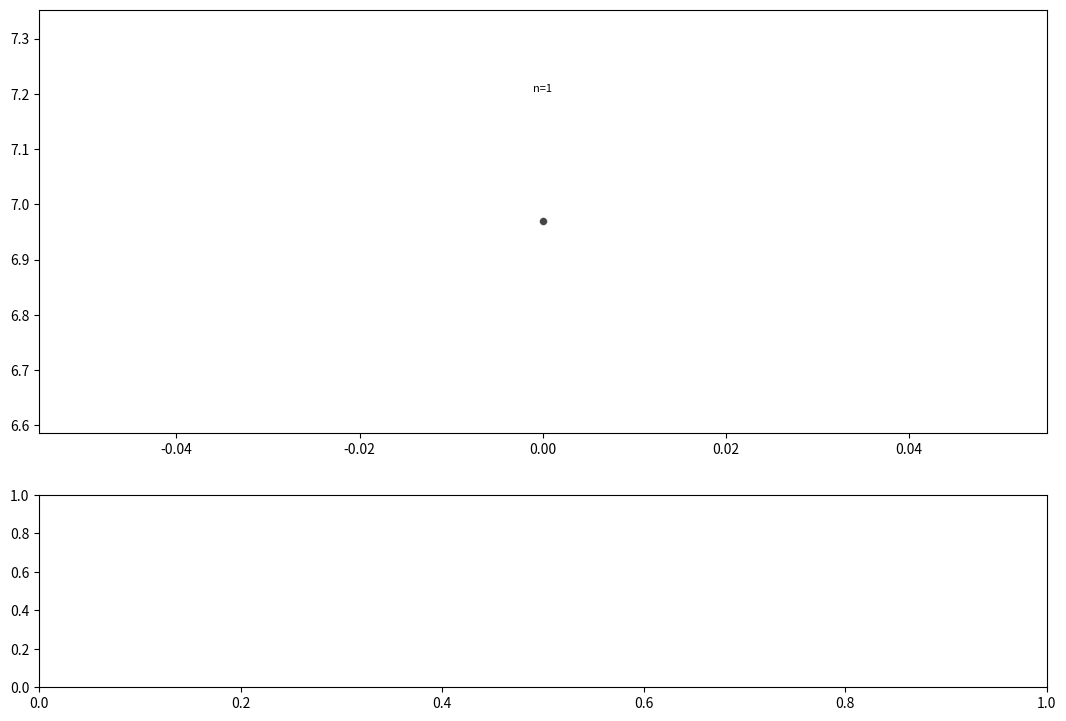

The matplotlib source for this figure: (Note: this script raises an exception after producing the figure.)
from __future__ import annotations

import csv
import json
import math
import re
from pathlib import Path
from typing import Any

import matplotlib.pyplot as plt


BASELINE = {
    "batch": "baseline",
    "period": "15/05-13/06",
    "protocol": "single_best",
    "label": "baseline K16 top2 soft0.75 dir512",
    "run_name": "tide-k16-top2-softv0p75-s128-dir512",
    "fid128": 6.969,
    "step": 365600,
    "pred_target_var_ratio": 0.674,
    "x0_x1_mag_ratio": 1.021,
    "router_usage_entropy": 0.948,
    "x0_x1_cosine": None,
    "topk_angular_dispersion": None,
    "curvature": None,
    "fid_sd": None,
    "candidate_family": "baseline",
    "training_seed": None,
    "metric_source": "20260515 diagnostics",
}


ALGORITHM_ORDER = [
    "baseline",
    "source_topk_beta",
    "whitening",
    "router_reg_capacity",
    "target_temp_depth",
    "router_smoothing_source",
    "bridge_tide_kl",
    "router_ema",
    "phase2_other",
    "c0_weighted_mix",
    "c4_sample_bridge",
    "factorial_weighted_bridge",
    "factorial_sample_mix",
]
ALGORITHM_LABELS = {
    "baseline": "Baseline",
    "source_topk_beta": "Source / top-k / beta",
    "whitening": "Channel whitening",
    "router_reg_capacity": "Router reg. / capacity",
    "target_temp_depth": "Target temp. / depth",
    "router_smoothing_source": "Router smoothing / source",
    "bridge_tide_kl": "Bridge / Tide-KL",
    "router_ema": "Router EMA",
    "phase2_other": "C1/C2/C3/C5 variants",
    "c0_weighted_mix": "C0: weighted + mix",
    "c4_sample_bridge": "C4: sample + bridge",
    "factorial_weighted_bridge": "Factorial: weighted + bridge",
    "factorial_sample_mix": "Factorial: sample + mix",
}
ALGORITHM_TICK_LABELS = {
    key: value.replace(" / ", " /\n").replace(": ", ":\n")
    for key, value in ALGORITHM_LABELS.items()
}
ALGORITHM_COLORS = {
    "baseline": "#111111",
    "source_topk_beta": "#3b82f6",
    "whitening": "#06b6d4",
    "router_reg_capacity": "#8b5cf6",
    "target_temp_depth": "#f59e0b",
    "router_smoothing_source": "#84cc16",
    "bridge_tide_kl": "#ec4899",
    "router_ema": "#f97316",
    "phase2_other": "#64748b",
    "c0_weighted_mix": "#2563eb",
    "c4_sample_bridge": "#dc2626",
    "factorial_weighted_bridge": "#0f766e",
    "factorial_sample_mix": "#a16207",
}


def finite(value: Any) -> float | None:
    if value is None or value == "":
        return None
    try:
        out = float(value)
    except (TypeError, ValueError):
        return None
    return out if math.isfinite(out) else None


def load_json(path: str) -> dict[str, Any]:
    p = Path(path)
    if not p.exists():
        return {}
    return json.loads(p.read_text(encoding="utf-8"))


def load_csv_by_target(path: str) -> dict[str, dict[str, Any]]:
    p = Path(path)
    if not p.exists():
        return {}
    with p.open(encoding="utf-8", newline="") as f:
        return {str(row.get("target")): row for row in csv.DictReader(f) if row.get("target")}


def first_float(row: dict[str, Any], keys: list[str]) -> float | None:
    for key in keys:
        value = finite(row.get(key))
        if value is not None:
            return value
    return None


def short_label(text: str, max_len: int = 42) -> str:
    text = text.replace("tide-", "")
    text = text.replace("k16-top2-soft075-dir512", "K16 top2")
    text = text.replace("k16-top2-softv0p75-s128-dir512", "K16 top2")
    text = text.replace("router", "rtr")
    return text if len(text) <= max_len else text[: max_len - 1] + "…"


def normalize_row(
    row: dict[str, Any],
    batch: str,
    label: str | None = None,
    *,
    period: str = "15/05-13/06",
    protocol: str = "single_best",
) -> dict[str, Any] | None:
    fid128 = first_float(row, ["fid128", "fid128_best", "best_fid128"])
    if fid128 is None:
        return None
    run_name = str(row.get("run_name") or row.get("config_label") or label or "")
    return {
        "batch": batch,
        "period": period,
        "protocol": protocol,
        "label": label or str(row.get("label") or row.get("config_label") or short_label(run_name)),
        "run_name": run_name,
        "fid128": fid128,
        "fid_sd": first_float(row, ["fid_sd", "sample_sd"]),
        "step": first_float(
            row,
            ["fid128_step", "fid128_best_step", "best_fid128_step", "train_step", "step"],
        ),
        "pred_target_var_ratio": first_float(
            row,
            [
                "fm_pred_target_var_ratio",
                "pred_target_var_ratio",
                "pred_target_var_ratio_at_best_fid",
                "pred_target_var_ratio_last",
                "fm_pred_target_ratio",
            ],
        ),
        "curvature": first_float(
            row,
            [
                "flow_curvature",
                "curvature128_at_best_fid",
                "curvature_last",
                "flow_curvature_proxy_mean_last",
                "flow_curvature_last",
            ],
        ),
        "x0_x1_mag_ratio": first_float(
            row,
            [
                "x0_x1_mag_ratio",
                "x0_x1_mag_ratio_last",
                "x0_x1_magnitude_ratio",
                "x0_x1_ratio",
            ],
        ),
        "x0_x1_cosine": first_float(
            row,
            [
                "x0_x1_cosine_mean",
                "geometry_x0_x1_cosine_mean",
            ],
        ),
        "topk_angular_dispersion": first_float(
            row,
            [
                "topk_mu_angular_dispersion",
                "tide_topk_mu_angular_dispersion",
            ],
        ),
        "router_usage_entropy": first_float(
            row,
            [
                "router_usage_entropy",
                "router_usage_entropy_norm",
                "router_usage_entropy_norm_last",
                "router_valid_usage_entropy_normalized",
            ],
        ),
        "valid_loss": first_float(row, ["valid_loss", "training_loss_valid"]),
        "router_valid_loss": first_float(row, ["router_valid_loss"]),
        "router_valid_top1": first_float(row, ["router_valid_top1", "router_valid_top1_agreement"]),
        "candidate_family": row.get("candidate_family") or row.get("candidate_id") or row.get("candidate"),
        "training_seed": row.get("training_seed"),
        "metric_source": str(row.get("metric_source") or row.get("status") or row.get("kaggle_status_latest") or ""),
    }


def wandb_20260606_label(target: str) -> tuple[str, str] | None:
    if "hardtop1" in target:
        return "06/06 source/topk/beta", "hard_top1, x1 frozen, beta(3,1.4)"
    if "sampletopk-t05" in target:
        return "06/06 source/topk/beta", "sample_topk tau0.5, x1 frozen, beta(3,1.4)"
    if "sampletopk" in target:
        return "06/06 source/topk/beta", "sample_topk tau1.0, x1 frozen, beta(3,1.4)"
    if "whiten" not in target:
        return None
    if "mixjoint-gumbel075" in target:
        return "06/06 channel whitening", "whiten mix joint gumbel0.75, beta(3,1.4)"
    if "mixfrozen" in target:
        return "06/06 channel whitening", "whiten mix frozen, beta(3,1.4)"
    if "top1-tau1" in target:
        return "06/06 channel whitening", "whiten x1 frozen, beta(3,1.4), top1"
    if "beta31p4" in target:
        return "06/06 channel whitening", "whiten x1 frozen, beta(3,1.4), top2"
    if "beta31" in target:
        return "06/06 channel whitening", "whiten x1 frozen, beta(3,1), top2"
    return "06/06 channel whitening", short_label(target)


def collect_wandb_20260606_rows() -> list[dict[str, Any]]:
    fid_rows = load_csv_by_target("outputs/kaggle_metrics_20260606/wandb/wandb_fid_summary.csv")
    target_rows = load_csv_by_target("outputs/kaggle_metrics_20260606/wandb/wandb_target_summary.csv")
    out: list[dict[str, Any]] = []
    for target, fid_row in fid_rows.items():
        labelled = wandb_20260606_label(target)
        if labelled is None:
            continue
        fid128 = finite(fid_row.get("fid128_best"))
        if fid128 is None:
            continue
        batch, label = labelled
        target_row = target_rows.get(target, {})
        pred_var = finite(target_row.get("training__fm__pred_variance"))
        target_var = finite(target_row.get("training__fm__target_variance"))
        ratio = pred_var / target_var if pred_var is not None and target_var not in (None, 0.0) else None
        out.append(
            {
                "batch": batch,
                "label": label,
                "run_name": target,
                "fid128": fid128,
                "step": finite(fid_row.get("fid128_best_step")),
                "pred_target_var_ratio": ratio,
                "x0_x1_mag_ratio": None,
                "x0_x1_cosine": None,
                "topk_angular_dispersion": None,
                "router_usage_entropy": finite(target_row.get("training__router__usage_entropy_normalized")),
                "curvature": finite(fid_row.get("flow__curvature_proxy_mean_at_best128")),
                "valid_loss": finite(fid_row.get("training__loss_valid_at_best128")),
                "router_valid_loss": None,
                "router_valid_top1": finite(target_row.get("training__router__top1_agreement_to_gmm_base")),
                "metric_source": "wandb_20260606",
            }
        )
    return out


def collect_rows() -> list[dict[str, Any]]:
    rows: list[dict[str, Any]] = [dict(BASELINE)]

    source10 = load_json("reports/gmm_tide_fm_beta_source10_data_available_20260609.json")
    for row in source10.get("runs", []):
        norm = normalize_row(row, "06/06 source/topk/beta")
        if norm:
            rows.append(norm)

    combined = load_json("reports/gmm_tide_router_all_combined_20260611.json")
    for row in combined.get("runs", []):
        norm = normalize_row(row, str(row.get("batch") or "router combined"))
        if norm:
            rows.append(norm)

    deep4 = load_json("reports/gmm_tide_router_deep4_analysis_20260609.json")
    for row in deep4.get("runs", []):
        label = f"d{row.get('router_depth')} {row.get('router_norm_type')} dropout {row.get('router_dropout_rate')}"
        norm = normalize_row(row, "router_deep4", label=label)
        if norm:
            rows.append(norm)

    bridge = load_json("reports/bridge_tidekl_analysis_20260612.json")
    for row in bridge.get("runs", []):
        family = str(row.get("family", ""))
        config_label = str(row.get("config_label", ""))
        if family == "router bridge lambda":
            label = config_label.replace("bridge lambda ", "Bridge ").replace(
                ", FM t uniform/discrete",
                ", FM uniform",
            )
        elif family == "q_GMM(x0_tide) KL":
            label = config_label.replace("tide-KL", "Tide-KL").replace("FM t ", "FM ")
        else:
            label = f"{family}: {config_label}".strip(": ")
        norm = normalize_row(row, "12/06 bridge/tide-KL", label=label)
        if norm:
            rows.append(norm)

    ema = load_json("reports/router_ema_beta35_resume_diagnostics_20260613.json")
    if ema:
        curve = ema.get("eval_curve", [])
        best = min(curve, key=lambda r: finite(r.get("fid128")) or 1e9) if curve else {}
        result = load_json("reports/router_ema_beta35_resume_result_20260613.json")
        pred_target = None
        for row in result.get("runs", []):
            pred_target = first_float(row, ["fm_pred_target_var_ratio"])
            break
        rows.append(
            {
                "batch": "13/06 EMA resume from 150k",
                "label": "EMA beta(3.5,1.3), resume 150k; best 280k",
                "run_name": ema.get("resume", {}).get("source_run_name", "router EMA resume"),
                "fid128": finite(best.get("fid128")),
                "step": finite(best.get("step")),
                "pred_target_var_ratio": pred_target,
                "x0_x1_mag_ratio": None,
                "x0_x1_cosine": None,
                "topk_angular_dispersion": None,
                "router_usage_entropy": None,
                "curvature": finite(best.get("curvature128")),
                "valid_loss": finite(ema.get("train", {}).get("last_valid_loss")),
                "router_valid_loss": None,
                "router_valid_top1": None,
                "metric_source": "kaggle diagnostics",
            }
        )

    rows.extend(collect_wandb_20260606_rows())

    dedup: dict[tuple[str, str], dict[str, Any]] = {}
    for row in rows:
        if row.get("fid128") is None:
            continue
        key = (str(row.get("batch")), str(row.get("run_name") or row.get("label")))
        previous = dedup.get(key)
        if previous is None or float(row["fid128"]) < float(previous["fid128"]):
            if previous is not None:
                for field, value in previous.items():
                    if row.get(field) is None and value is not None:
                        row[field] = value
            dedup[key] = row
        elif previous is not None:
            for field, value in row.items():
                if previous.get(field) is None and value is not None:
                    previous[field] = value
    return list(dedup.values())


def nested_metric(metrics: dict[str, Any], key: str, summary: str, index: int = 1) -> float | None:
    value = metrics.get(key, {}).get(summary)
    if isinstance(value, list) and len(value) > index:
        return finite(value[index])
    return None


def gmm_seed_from_name(run_name: str) -> int | None:
    match = re.search(r"gmmseed(\d+)", run_name)
    return int(match.group(1)) if match else None


def collect_late_single_eval_rows() -> list[dict[str, Any]]:
    rows: list[dict[str, Any]] = []

    phase2 = load_json("reports/gmm_tide_phase2_aware_c0_c5_analysis_20260623.json")
    for row in phase2.get("runs", []):
        candidate = str(row.get("candidate_id") or "C?")
        norm = normalize_row(
            row,
            "22/06 C0-C5",
            label=f"{candidate}: {row.get('label', '')}",
            period="22-29/06",
        )
        if norm:
            norm["metric_source"] = "phase2 C0-C5 analysis"
            rows.append(norm)

    confirm = load_json("reports/gmm_tide_phase2_aware_confirm_c0_c4_200k_analysis_20260629.json")
    for row in confirm.get("runs", []):
        candidate = str(row.get("candidate_id") or "C?")
        norm = normalize_row(
            row,
            "29/06 C0/C4 confirm 200k",
            label=f"{candidate}: {row.get('label', '')}",
            period="22-29/06",
        )
        if norm:
            norm["metric_source"] = "clean C0/C4 confirmation"
            rows.append(norm)

    repeats = load_json("reports/gmm_tide_phase2_variance_repeats4_analysis_20260707.json")
    for row in repeats.get("rows", []):
        norm = normalize_row(
            row,
            "07/07 independent 200k repeats",
            label=str(row.get("candidate_label") or row.get("candidate") or "repeat 200k"),
            period="01-10/07",
        )
        if norm:
            norm["metric_source"] = "independent 200k repeats"
            rows.append(norm)

    resume_seed1 = load_json("reports/gmm_tide_phase2_variance_resume2_420k_results_20260710.json")
    for row in resume_seed1.get("runs", []):
        fid = row.get("fid128", {}).get("best_min", {})
        curvature = row.get("curvature", {}).get("last", {})
        usage = row.get("router_usage_entropy", {}).get("last", {})
        candidate = "C4" if str(row.get("label", "")).startswith("C4") else "C0"
        rows.append(
            {
                "batch": "10/07 resume to 400k",
                "period": "01-10/07",
                "protocol": "single_best",
                "label": f"{candidate} GMM seed1, resumed to 400k",
                "run_name": str(row.get("kernel") or row.get("resume_source") or row.get("label")),
                "fid128": finite(fid.get("value")),
                "fid_sd": None,
                "step": finite(fid.get("step")),
                "pred_target_var_ratio": finite(row.get("pred_target_var_ratio_last")),
                "curvature": finite(curvature.get("value")),
                "x0_x1_mag_ratio": None,
                "x0_x1_cosine": None,
                "topk_angular_dispersion": None,
                "router_usage_entropy": finite(usage.get("value")),
                "valid_loss": finite(row.get("valid_loss", {}).get("last", {}).get("value")),
                "router_valid_loss": None,
                "router_valid_top1": None,
                "candidate_family": candidate,
                "training_seed": 1,
                "metric_source": "resume diagnostics; auxiliary metrics are last logged values",
            }
        )

    resume_seed0 = load_json("reports/gmm_tide_phase2_variance_seed0_resume400_metrics_20260710.json")
    for row in resume_seed0.get("runs", []):
        run_name = str(row.get("run") or "")
        candidate = "C4" if "c4" in run_name.lower() else "C0"
        metrics = row.get("metrics", {})
        pred = nested_metric(metrics, "training/fm/pred_variance", "last")
        target = nested_metric(metrics, "training/fm/target_variance", "last")
        ratio = pred / target if pred is not None and target not in (None, 0.0) else None
        fid_summary = metrics.get("fid/timesteps/128", {}).get("best_min", [])
        rows.append(
            {
                "batch": "10/07 resume to 400k",
                "period": "01-10/07",
                "protocol": "single_best",
                "label": f"{candidate} GMM seed0, resumed to 400k",
                "run_name": run_name,
                "fid128": finite(fid_summary[1]) if len(fid_summary) > 1 else None,
                "fid_sd": None,
                "step": finite(fid_summary[0]) if fid_summary else None,
                "pred_target_var_ratio": ratio,
                "curvature": nested_metric(metrics, "flow/curvature_proxy_mean", "last"),
                "x0_x1_mag_ratio": None,
                "x0_x1_cosine": None,
                "topk_angular_dispersion": None,
                "router_usage_entropy": None,
                "valid_loss": None,
                "router_valid_loss": None,
                "router_valid_top1": None,
                "candidate_family": candidate,
                "training_seed": 0,
                "metric_source": "resume diagnostics; auxiliary metrics are last logged values",
            }
        )

    for report_path in (
        "reports/gmm_tide_factorial_seed01_resume400_retry2_results_20260720.json",
        "reports/gmm_tide_factorial_seed2_resume400_retry2_results_20260720.json",
    ):
        report = load_json(report_path)
        for row in report.get("runs", []):
            run_name = str(row.get("run_name") or "")
            seed = gmm_seed_from_name(run_name)
            if "wbridge" in run_name:
                family = "W+B"
                label = f"weighted + bridge, GMM seed {seed}"
            else:
                family = "S+M"
                label = f"sample_topk + mix, GMM seed {seed}"
            norm = normalize_row(
                row,
                "20/07 factorial 400k",
                label=label,
                period="15-20/07",
            )
            if norm:
                norm["candidate_family"] = family
                norm["training_seed"] = seed
                norm["metric_source"] = "factorial resume 400k"
                rows.append(norm)

    return [row for row in rows if row.get("fid128") is not None]


def collect_repeated_fid_rows() -> list[dict[str, Any]]:
    rows: list[dict[str, Any]] = []
    audit = load_json("reports/gmm_tide_fid_repeat_audit_complete_20260715.json")
    for row in audit.get("run_summaries", []):
        family = str(row.get("candidate_family") or "C?")
        seed = row.get("training_seed")
        summary = row.get("summary", {})
        curvature = row.get("secondary_summaries", {}).get("flow/curvature_proxy_mean", {})
        rows.append(
            {
                "batch": "15/07 repeated FID",
                "period": "15-20/07",
                "protocol": "repeated_mean",
                "label": f"{family} GMM seed {seed}, repeated-FID mean",
                "run_name": str(row.get("run_name") or ""),
                "fid128": finite(summary.get("mean")),
                "fid_sd": finite(summary.get("sample_std")),
                "step": 400000.0,
                "pred_target_var_ratio": None,
                "curvature": finite(curvature.get("mean")),
                "x0_x1_mag_ratio": None,
                "x0_x1_cosine": None,
                "topk_angular_dispersion": None,
                "router_usage_entropy": None,
                "valid_loss": None,
                "router_valid_loss": None,
                "router_valid_top1": None,
                "candidate_family": family,
                "training_seed": seed,
                "metric_source": "5 matched evaluation seeds; 50048 generations each",
            }
        )

    seed2 = load_json("reports/gmm_tide_fid_confirmation_gmmseed2_result_20260718.json")
    for family, summary in seed2.get("runs", {}).items():
        rows.append(
            {
                "batch": "18/07 repeated FID",
                "period": "15-20/07",
                "protocol": "repeated_mean",
                "label": f"{family} GMM seed 2, repeated-FID mean",
                "run_name": f"tide-fidconfirm-{family.lower()}-gmmseed2-400k",
                "fid128": finite(summary.get("mean")),
                "fid_sd": finite(summary.get("sample_sd")),
                "step": 400000.0,
                "pred_target_var_ratio": None,
                "curvature": None,
                "x0_x1_mag_ratio": None,
                "x0_x1_cosine": None,
                "topk_angular_dispersion": None,
                "router_usage_entropy": None,
                "valid_loss": None,
                "router_valid_loss": None,
                "router_valid_top1": None,
                "candidate_family": family,
                "training_seed": 2,
                "metric_source": "5 matched evaluation seeds; 50048 generations each",
            }
        )
    return [row for row in rows if row.get("fid128") is not None]


def algorithm_group(row: dict[str, Any]) -> str:
    batch = str(row.get("batch") or "")
    family = str(row.get("candidate_family") or "")
    if batch == "baseline":
        return "baseline"
    if family.startswith("C0"):
        return "c0_weighted_mix"
    if family.startswith("C4"):
        return "c4_sample_bridge"
    if family == "W+B":
        return "factorial_weighted_bridge"
    if family == "S+M":
        return "factorial_sample_mix"
    if batch == "06/06 source/topk/beta":
        return "source_topk_beta"
    if batch == "06/06 channel whitening":
        return "whitening"
    if batch in ("router_reg_capacity", "router_deep4"):
        return "router_reg_capacity"
    if batch == "router_temp_depth10":
        return "target_temp_depth"
    if batch == "router_smooth5":
        return "router_smoothing_source"
    if batch == "12/06 bridge/tide-KL":
        return "bridge_tide_kl"
    if batch == "13/06 EMA resume from 150k":
        return "router_ema"
    if batch == "22/06 C0-C5":
        return "phase2_other"
    raise ValueError(f"No algorithm group for row: batch={batch!r}, family={family!r}")


def collect_full_period_rows() -> list[dict[str, Any]]:
    single = collect_rows() + collect_late_single_eval_rows()
    repeated = collect_repeated_fid_rows()
    for row in single:
        row.setdefault("period", "15/05-13/06")
        row.setdefault("protocol", "single_best")
        row.setdefault("fid_sd", None)
        row.setdefault("candidate_family", None)
        row.setdefault("training_seed", None)
    for row in single + repeated:
        row["algorithm_group"] = algorithm_group(row)
    return single + repeated


def write_csv(rows: list[dict[str, Any]], path: Path) -> None:
    path.parent.mkdir(parents=True, exist_ok=True)
    fieldnames = [
        "batch",
        "period",
        "protocol",
        "algorithm_group",
        "label",
        "run_name",
        "fid128",
        "fid_sd",
        "step",
        "pred_target_var_ratio",
        "x0_x1_mag_ratio",
        "x0_x1_cosine",
        "topk_angular_dispersion",
        "router_usage_entropy",
        "curvature",
        "valid_loss",
        "router_valid_loss",
        "router_valid_top1",
        "candidate_family",
        "training_seed",
        "metric_source",
    ]
    with path.open("w", encoding="utf-8", newline="") as f:
        writer = csv.DictWriter(f, fieldnames=fieldnames)
        writer.writeheader()
        for row in rows:
            writer.writerow({key: row.get(key) for key in fieldnames})


def color_for(batch: str) -> str:
    palette = {
        "baseline": "#111111",
        "06/06 source/topk/beta": "#8e44ad",
        "06/06 channel whitening": "#1f77b4",
        "router_reg_capacity": "#2e86de",
        "router_deep4": "#16a085",
        "router_temp_depth10": "#f39c12",
        "router_smooth5": "#7f8c8d",
        "12/06 bridge/tide-KL": "#c0392b",
        "13/06 EMA resume from 150k": "#d35400",
    }
    return palette.get(batch, "#4c72b0")


def algorithm_color(group: str) -> str:
    return ALGORITHM_COLORS.get(group, "#64748b")


def spread_positions(center: float, count: int, width: float = 0.58) -> list[float]:
    if count <= 1:
        return [center]
    return [center - width / 2 + width * index / (count - 1) for index in range(count)]


def save_fid_rank(rows: list[dict[str, Any]], out: Path) -> None:
    single = [r for r in rows if r.get("protocol") == "single_best"]
    repeated = sorted(
        [r for r in rows if r.get("protocol") == "repeated_mean"],
        key=lambda r: (int(r.get("training_seed") or 0), str(r.get("candidate_family"))),
    )
    all_values = [float(r["fid128"]) for r in rows]
    y_min = min(all_values) - 0.2
    y_max = max(all_values) + 0.35

    fig, (ax, ax_repeat) = plt.subplots(
        2,
        1,
        figsize=(13.0, 8.8),
        gridspec_kw={"height_ratios": [2.2, 1.0]},
    )
    for x_index, algorithm in enumerate(ALGORITHM_ORDER):
        group = sorted(
            [r for r in single if r.get("algorithm_group") == algorithm],
            key=lambda r: float(r["fid128"]),
        )
        x_values = spread_positions(float(x_index), len(group))
        ax.scatter(
            x_values,
            [float(r["fid128"]) for r in group],
            s=32,
            alpha=0.78,
            color=algorithm_color(algorithm),
            edgecolor="white",
            linewidth=0.35,
        )
        ax.text(x_index, y_max - 0.1, f"n={len(group)}", ha="center", va="top", fontsize=8)
    ax.axhline(BASELINE["fid128"], color="#111111", linestyle="--", linewidth=1.3, label="baseline 6.969")
    ax.set_xticks(range(len(ALGORITHM_ORDER)))
    ax.set_xticklabels([ALGORITHM_TICK_LABELS[group] for group in ALGORITHM_ORDER], fontsize=7)
    ax.set_ylabel("Best single-eval FID128 (lower is better)")
    ax.set_title(f"All single-eval results grouped by algorithm (n={len(single)})")
    ax.set_ylim(y_min, y_max)
    ax.grid(axis="y", alpha=0.18)
    ax.legend(fontsize=8, loc="upper right")

    repeat_labels: list[str] = []
    for index, row in enumerate(repeated):
        family = str(row.get("candidate_family") or "?")
        seed = row.get("training_seed")
        color = "#2563eb" if family == "C0" else "#dc2626"
        ax_repeat.errorbar(
            index,
            float(row["fid128"]),
            yerr=float(row.get("fid_sd") or 0.0),
            fmt="D",
            markersize=5.5,
            color=color,
            ecolor=color,
            elinewidth=1.2,
            capsize=3,
        )
        repeat_labels.append(f"{family}\ns{seed}")
    ax_repeat.axhline(BASELINE["fid128"], color="#111111", linestyle="--", linewidth=1.3)
    ax_repeat.set_ylim(y_min, y_max)
    ax_repeat.set_xticks(range(len(repeated)))
    ax_repeat.set_xticklabels(repeat_labels, fontsize=8)
    ax_repeat.set_title(f"Repeated-FID mean +/- SD (n={len(repeated)})")
    ax_repeat.set_xlabel("Candidate / GMM seed")
    ax_repeat.grid(axis="y", alpha=0.18)
    fig.tight_layout()
    fig.savefig(out, dpi=180)
    plt.close(fig)


def save_var_ratio(rows: list[dict[str, Any]], out: Path) -> None:
    eligible = [r for r in rows if r.get("protocol") == "single_best"]
    plotted = [r for r in eligible if r.get("pred_target_var_ratio") is not None]
    fig, ax = plt.subplots(figsize=(10.2, 7.0))
    for algorithm in ALGORITHM_ORDER:
        group = [r for r in plotted if r.get("algorithm_group") == algorithm]
        if not group:
            continue
        ax.scatter(
            [float(r["pred_target_var_ratio"]) for r in group],
            [float(r["fid128"]) for r in group],
            s=40,
            alpha=0.75,
            color=algorithm_color(algorithm),
            edgecolor="white",
            linewidth=0.35,
            label=f"{ALGORITHM_LABELS[algorithm]} (n={len(group)})",
        )
    ax.axvline(1.0, color="#111111", linestyle="--", linewidth=1.2, label="matched variance = 1")
    ax.axhline(BASELINE["fid128"], color="#555555", linestyle=":", linewidth=1.0, label="baseline FID128")
    ax.set_xlabel("Predicted / target velocity variance")
    ax.set_ylabel("Best single-eval FID128 (lower is better)")
    ax.set_title(f"All available variance diagnostics (n={len(plotted)}/{len(eligible)} single-eval rows)")
    ax.set_xlim(0.60, 1.02)
    ax.grid(alpha=0.16)
    ax.legend(fontsize=7, ncol=3, loc="upper center", bbox_to_anchor=(0.5, -0.13))
    fig.tight_layout(rect=(0, 0.08, 1, 1))
    fig.savefig(out, dpi=180)
    plt.close(fig)


def save_curvature_scatter(rows: list[dict[str, Any]], out: Path) -> None:
    plotted = [r for r in rows if r.get("curvature") is not None and r.get("fid128") is not None]
    normal = [r for r in plotted if float(r["curvature"]) <= 0.03]
    outliers = [r for r in plotted if float(r["curvature"]) > 0.03]
    fig, (ax, ax_outlier) = plt.subplots(
        1,
        2,
        figsize=(10.4, 6.4),
        gridspec_kw={"width_ratios": [4.6, 1.0]},
        sharey=True,
    )
    for algorithm in ALGORITHM_ORDER:
        group = [
            r
            for r in normal
            if r.get("protocol") == "single_best" and r.get("algorithm_group") == algorithm
        ]
        if not group:
            continue
        ax.scatter(
            [float(r["curvature"]) for r in group],
            [float(r["fid128"]) for r in group],
            s=40,
            alpha=0.72,
            color=algorithm_color(algorithm),
            edgecolor="white",
            linewidth=0.35,
            label=f"{ALGORITHM_LABELS[algorithm]} (n={len(group)})",
        )
    repeated = [r for r in normal if r.get("protocol") == "repeated_mean"]
    for family in ("C0", "C4"):
        group = [r for r in repeated if str(r.get("candidate_family")) == family]
        if not group:
            continue
        color = "#2563eb" if family == "C0" else "#dc2626"
        ax.errorbar(
            [float(row["curvature"]) for row in group],
            [float(row["fid128"]) for row in group],
            yerr=[float(row.get("fid_sd") or 0.0) for row in group],
            fmt="D",
            markersize=5.5,
            color=color,
            ecolor=color,
            elinewidth=1.0,
            capsize=2,
            label=f"repeated mean {family} (n={len(group)})",
        )
    for current_ax in (ax, ax_outlier):
        current_ax.axhline(BASELINE["fid128"], color="#111111", linestyle="--", linewidth=1.2)
        current_ax.grid(alpha=0.16)
    for row in outliers:
        ax_outlier.scatter(
            float(row["curvature"]),
            float(row["fid128"]),
            s=48,
            alpha=0.8,
            color=algorithm_color(str(row.get("algorithm_group"))),
            edgecolor="white",
            linewidth=0.35,
        )
        ax_outlier.annotate(
            short_label(str(row.get("label")), 24),
            (float(row["curvature"]), float(row["fid128"])),
            xytext=(0, 8),
            textcoords="offset points",
            ha="center",
            fontsize=7,
        )
    ax.plot([], [], color="#111111", linestyle="--", linewidth=1.2, label="baseline FID128")
    ax.set_xlabel("Flow curvature proxy at eval")
    ax.set_ylabel("FID128 (single best or repeated mean)")
    ax_outlier.set_xlabel("Outlier")
    ax.set_title(f"Main range (n={len(normal)})")
    ax_outlier.set_title(f"> 0.03 (n={len(outliers)})")
    fig.suptitle(f"All available curvature diagnostics (n={len(plotted)}/{len(rows)} rows)")
    ax.legend(fontsize=7, ncol=3, loc="upper center", bbox_to_anchor=(0.62, -0.16))
    fig.tight_layout(rect=(0, 0.12, 1, 0.96))
    fig.savefig(out, dpi=180)
    plt.close(fig)


def save_usage_entropy_scatter(rows: list[dict[str, Any]], out: Path) -> None:
    plotted = [r for r in rows if r.get("router_usage_entropy") is not None and r.get("fid128") is not None]
    fig, ax = plt.subplots(figsize=(8.4, 6.2))
    batches = sorted({str(r["batch"]) for r in plotted})
    for batch in batches:
        group = [r for r in plotted if str(r["batch"]) == batch]
        ax.scatter(
            [float(r["router_usage_entropy"]) for r in group],
            [float(r["fid128"]) for r in group],
            s=44,
            alpha=0.85,
            color=color_for(batch),
            label=batch,
        )
    ax.axhline(BASELINE["fid128"], color="#111111", linestyle="--", linewidth=1.2, label="baseline FID128")
    ax.axvline(BASELINE["router_usage_entropy"], color="#555555", linestyle=":", linewidth=1.0, label="baseline usage H")
    ax.set_xlabel("Normalized hard-usage entropy in [0, 1] (view zoomed to 0.82-0.99)")
    ax.set_ylabel("Best FID128 (lower is better)")
    ax.set_title("Balanced routing alone did not explain FID")
    ax.set_xlim(0.82, 0.99)
    ax.legend(fontsize=7, loc="best")
    fig.tight_layout()
    fig.savefig(out, dpi=180)
    plt.close(fig)


def save_source_scale_ratio(rows: list[dict[str, Any]], out: Path, top_n: int = 18) -> None:
    available = [r for r in rows if r.get("x0_x1_mag_ratio") is not None]
    required = [
        r
        for r in available
        if str(r.get("batch")) in ("baseline", "12/06 bridge/tide-KL")
    ]
    required_keys = {(str(r.get("batch")), str(r.get("run_name"))) for r in required}
    extras = [
        r
        for r in sorted(available, key=lambda r: float(r["fid128"]))
        if (str(r.get("batch")), str(r.get("run_name"))) not in required_keys
    ]
    ranked = sorted(required + extras[: max(top_n - len(required), 0)], key=lambda r: float(r["fid128"]))
    fig, ax = plt.subplots(figsize=(10, 6.8))
    labels = [short_label(str(r["label"]), 50) for r in ranked]
    values = [float(r["x0_x1_mag_ratio"]) for r in ranked]
    colors = [color_for(str(r["batch"])) for r in ranked]
    ypos = list(range(len(ranked)))
    ax.barh(ypos, values, color=colors)
    ax.axvline(1.0, color="#111111", linestyle="--", linewidth=1.2, label="matched x0/x1 magnitude")
    ax.set_yticks(ypos)
    ax.set_yticklabels(labels, fontsize=8)
    ax.invert_yaxis()
    ax.set_xlabel("x0 magnitude / x1 magnitude")
    ax.set_title("Source scale, including every 12/06 bridge and Tide-KL run")
    for y, value in zip(ypos, values):
        ax.text(value + 0.003, y, f"{value:.3f}", va="center", fontsize=8)
    ax.set_xlim(0.94, 1.05)
    ax.legend(loc="lower right")
    fig.tight_layout()
    fig.savefig(out, dpi=180)
    plt.close(fig)


def main() -> None:
    rows = collect_full_period_rows()
    out_dir = Path("pdf/figures")
    out_dir.mkdir(parents=True, exist_ok=True)
    rows_sorted = sorted(rows, key=lambda r: float(r["fid128"]))
    single_count = sum(row.get("protocol") == "single_best" for row in rows_sorted)
    repeated_count = sum(row.get("protocol") == "repeated_mean" for row in rows_sorted)
    coverage = {
        "all_rows": len(rows_sorted),
        "single_best_rows": single_count,
        "repeated_fid_mean_rows": repeated_count,
        "pred_target_var_ratio_rows": sum(row.get("pred_target_var_ratio") is not None for row in rows_sorted),
        "curvature_rows": sum(row.get("curvature") is not None for row in rows_sorted),
        "router_usage_entropy_rows": sum(row.get("router_usage_entropy") is not None for row in rows_sorted),
        "x0_x1_mag_ratio_rows": sum(row.get("x0_x1_mag_ratio") is not None for row in rows_sorted),
        "period_counts_single_best": {
            period: sum(
                row.get("protocol") == "single_best" and row.get("period") == period
                for row in rows_sorted
            )
            for period in sorted({str(row.get("period")) for row in rows_sorted})
        },
        "algorithm_counts_single_best": {
            algorithm: sum(
                row.get("protocol") == "single_best" and row.get("algorithm_group") == algorithm
                for row in rows_sorted
            )
            for algorithm in ALGORITHM_ORDER
        },
    }
    write_csv(rows_sorted, out_dir / "weekly_plot_data.csv")
    (out_dir / "weekly_plot_data.json").write_text(
        json.dumps({"baseline": BASELINE, "coverage": coverage, "runs": rows_sorted}, indent=2, sort_keys=True)
        + "\n",
        encoding="utf-8",
    )
    save_fid_rank(rows_sorted, out_dir / "weekly_fid128_rank.png")
    save_var_ratio(rows_sorted, out_dir / "weekly_variance_ratio.png")
    save_curvature_scatter(rows_sorted, out_dir / "weekly_curvature_vs_fid.png")
    save_usage_entropy_scatter(rows_sorted, out_dir / "weekly_router_usage_vs_fid.png")
    save_source_scale_ratio(rows_sorted, out_dir / "weekly_source_scale_ratio.png")
    print(
        f"Wrote {len(rows_sorted)} rows ({single_count} single-best, "
        f"{repeated_count} repeated means) and 5 plots to {out_dir}"
    )


if __name__ == "__main__":
    main()
